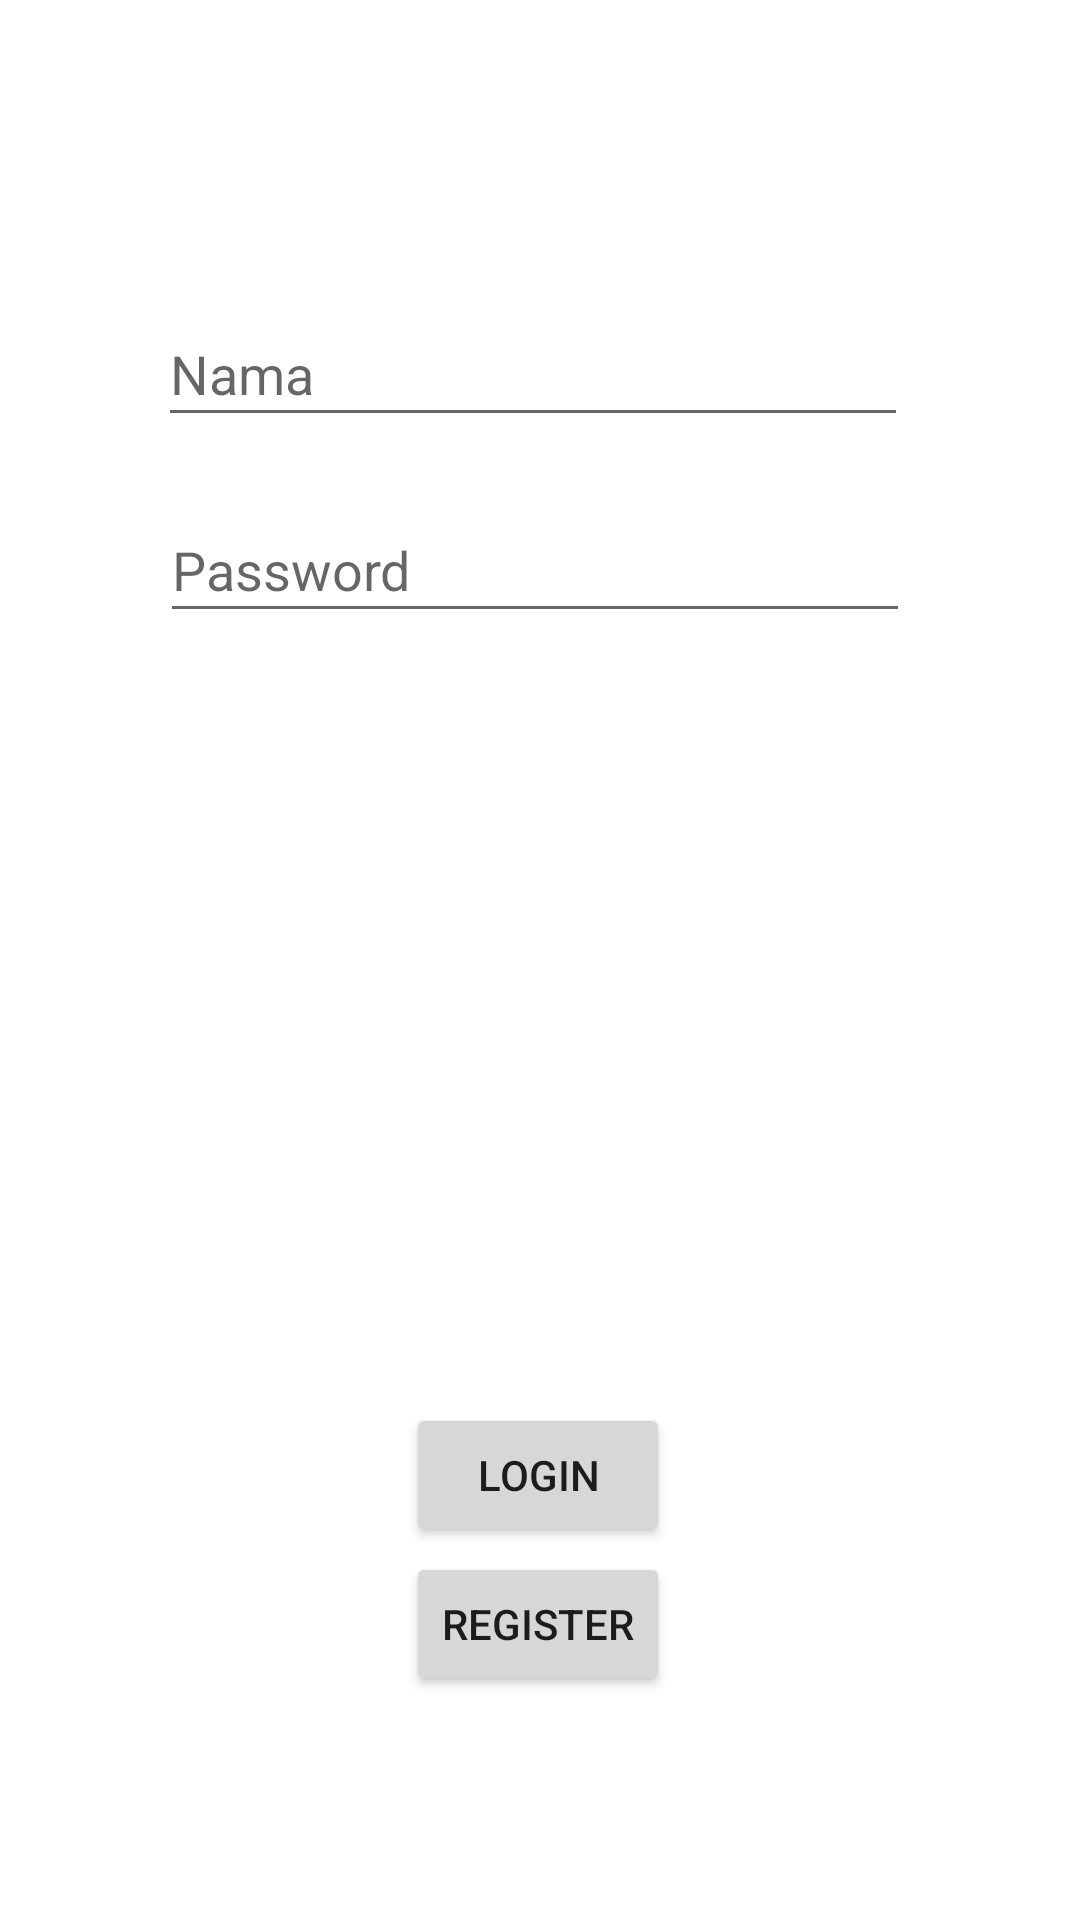

Write the Android layout XML for this screen, with the resource values it uses.
<!-- AndroidManifest.xml: application theme Theme.Uas_Map -->
<!-- res/layout/activity_main.xml -->
<?xml version="1.0" encoding="utf-8"?>
<androidx.constraintlayout.widget.ConstraintLayout xmlns:android="http://schemas.android.com/apk/res/android"
    xmlns:app="http://schemas.android.com/apk/res-auto"
    xmlns:tools="http://schemas.android.com/tools"
    android:layout_width="match_parent"
    android:layout_height="match_parent"
    tools:context=".MainActivity">

    <EditText
        android:id="@+id/Nama"
        android:layout_width="250dp"
        android:layout_height="45dp"
        android:hint="Nama"
        app:layout_constraintBottom_toBottomOf="parent"
        app:layout_constraintEnd_toEndOf="parent"
        app:layout_constraintHorizontal_bias="0.48"
        app:layout_constraintStart_toStartOf="parent"
        app:layout_constraintTop_toTopOf="parent"
        app:layout_constraintVertical_bias="0.169" />

    <EditText
        android:id="@+id/Password"
        android:layout_width="250dp"
        android:layout_height="45dp"
        android:ems="10"
        android:hint="Password"
        android:inputType="textPassword"
        app:layout_constraintBottom_toBottomOf="parent"
        app:layout_constraintEnd_toEndOf="parent"
        app:layout_constraintHorizontal_bias="0.484"
        app:layout_constraintStart_toStartOf="parent"
        app:layout_constraintTop_toTopOf="parent"
        app:layout_constraintVertical_bias="0.279" />

    <Button
        android:id="@+id/Login"
        android:layout_width="wrap_content"
        android:layout_height="wrap_content"
        android:text="Login"
        app:layout_constraintBottom_toBottomOf="parent"
        app:layout_constraintEnd_toEndOf="parent"
        app:layout_constraintHorizontal_bias="0.498"
        app:layout_constraintStart_toStartOf="parent"
        app:layout_constraintTop_toTopOf="parent"
        app:layout_constraintVertical_bias="0.79" />

    <Button
        android:id="@+id/Register"
        android:layout_width="wrap_content"
        android:layout_height="wrap_content"
        android:text="Register"
        app:layout_constraintBottom_toBottomOf="parent"
        app:layout_constraintEnd_toEndOf="parent"
        app:layout_constraintHorizontal_bias="0.498"
        app:layout_constraintStart_toStartOf="parent"
        app:layout_constraintTop_toTopOf="parent"
        app:layout_constraintVertical_bias="0.874" />

</androidx.constraintlayout.widget.ConstraintLayout>
<!-- resources referenced by this layout -->
<resources>
  <style name="Theme.Uas_Map" parent="Theme.MaterialComponents.DayNight.DarkActionBar">
          
          <item name="colorPrimary">@color/purple_500</item>
          <item name="colorPrimaryVariant">@color/purple_700</item>
          <item name="colorOnPrimary">@color/white</item>
          
          <item name="colorSecondary">@color/teal_200</item>
          <item name="colorSecondaryVariant">@color/teal_700</item>
          <item name="colorOnSecondary">@color/black</item>
          
          <item name="android:statusBarColor" tools:targetApi="l">?attr/colorPrimaryVariant</item>
          
      </style>
  <color name="purple_500">#FF6200EE</color>
  <color name="purple_700">#FF3700B3</color>
  <color name="white">#FFFFFFFF</color>
  <color name="teal_200">#FF03DAC5</color>
  <color name="teal_700">#FF018786</color>
  <color name="black">#FF000000</color>
</resources>
